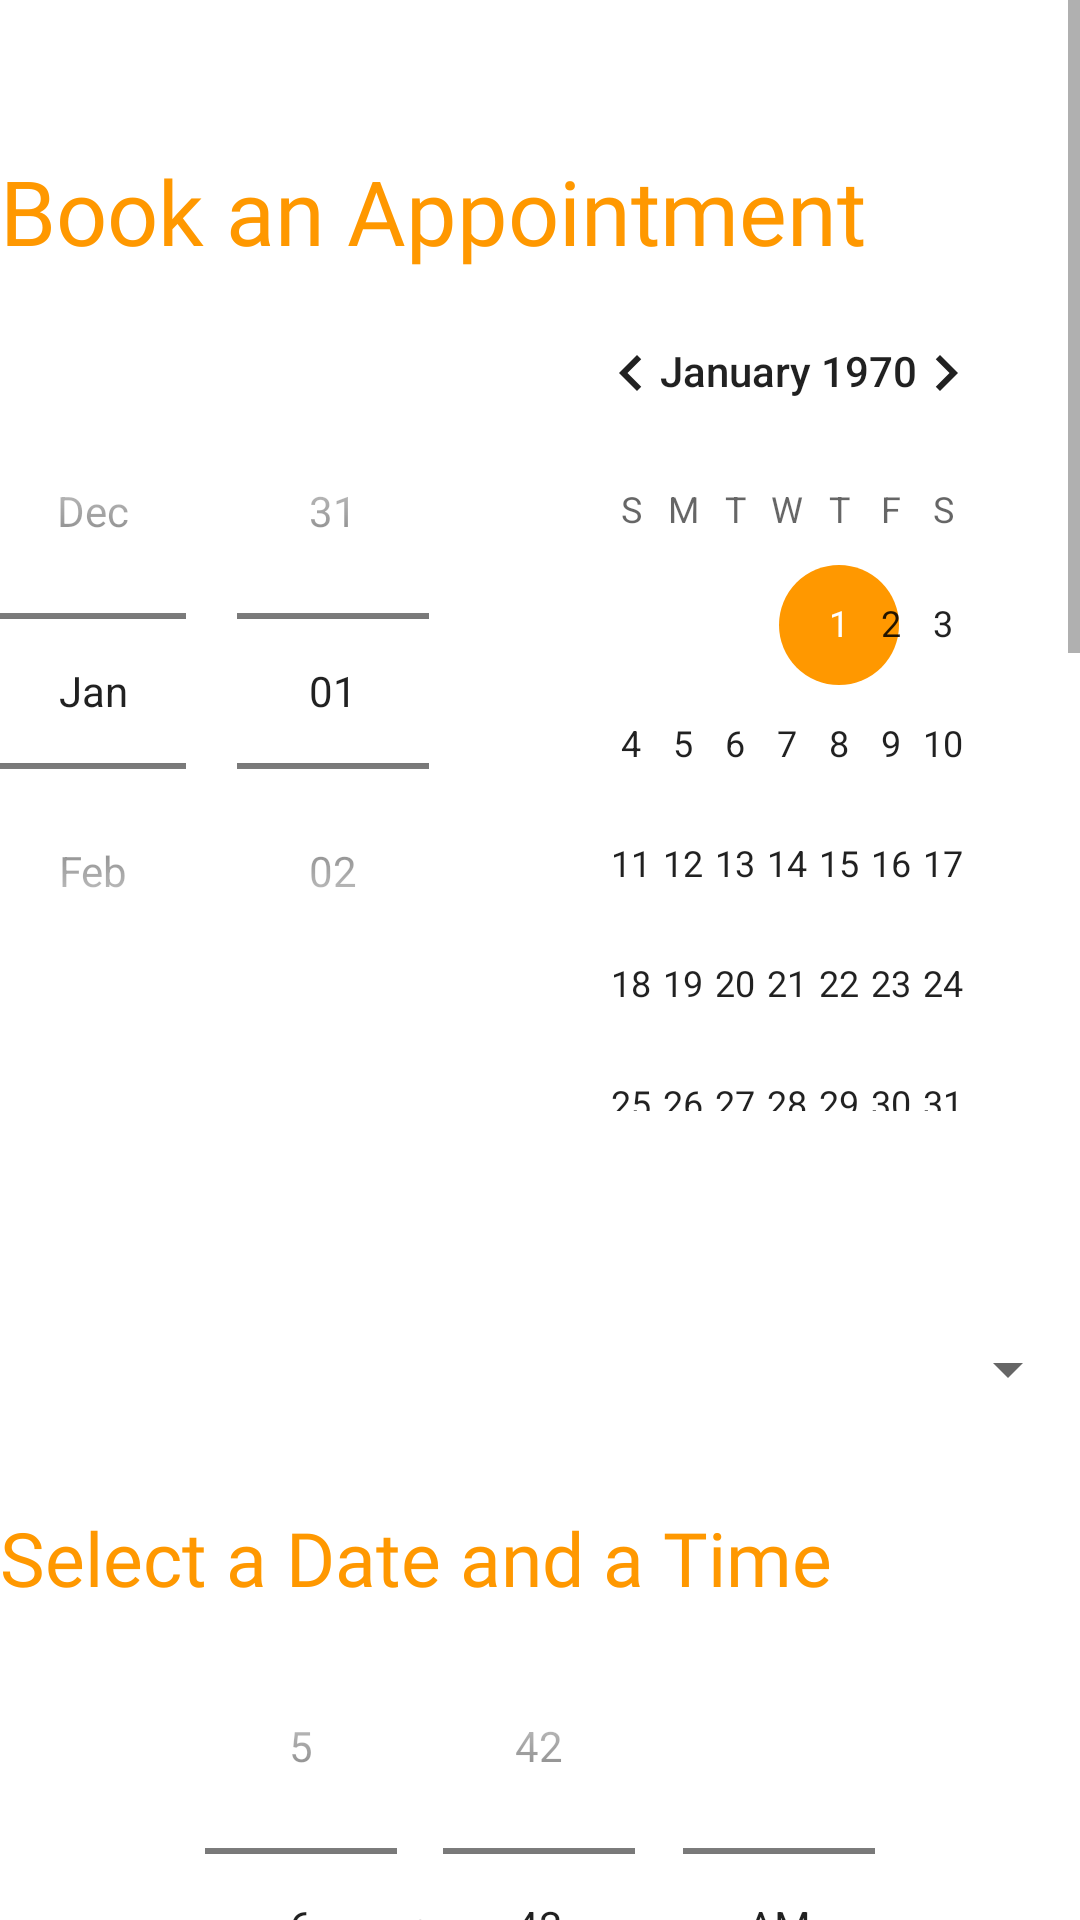

Write the Android layout XML for this screen, with the resource values it uses.
<!-- AndroidManifest.xml: application theme Theme.AutoRepairAndroid -->
<!-- res/layout/appointment.xml -->
<?xml version="1.0" encoding="utf-8"?>
<androidx.constraintlayout.widget.ConstraintLayout xmlns:android="http://schemas.android.com/apk/res/android"
    xmlns:app="http://schemas.android.com/apk/res-auto"
    xmlns:tools="http://schemas.android.com/tools"
    android:layout_width="wrap_content"
    android:layout_height="wrap_content">


    <ScrollView
        android:layout_width="wrap_content"
        android:layout_height="wrap_content"
        app:layout_constraintBottom_toBottomOf="parent"
        app:layout_constraintEnd_toEndOf="parent"
        app:layout_constraintStart_toStartOf="parent"
        app:layout_constraintTop_toTopOf="parent">

        <LinearLayout
            android:layout_width="match_parent"
            android:layout_height="wrap_content"
            android:orientation="vertical">

            <TextView
                android:id="@+id/bookAppointmentText"
                android:layout_width="371dp"
                android:layout_height="match_parent"
                android:layout_marginTop="50dp"
                android:fontFamily="@font/comfortaa_bold"
                android:text="Book an Appointment"
                android:textColor="#FF9800"
                android:textSize="30sp" />

            <DatePicker
                android:id="@+id/dateBookAppointment"
                android:layout_width="wrap_content"
                android:layout_height="320dp"
                android:datePickerMode="spinner" />

            <Spinner
                android:id="@+id/serviceBookAppointment"
                android:layout_width="match_parent"
                android:layout_height="60dp"
                android:layout_marginTop="16dp"
                android:ems="10"
                android:hint="Service" />

            <TextView
                android:id="@+id/dateBookAppointmentText"
                android:layout_width="match_parent"
                android:layout_height="wrap_content"
                android:layout_marginTop="16dp"
                android:fontFamily="@font/comfortaa_bold"
                android:text="Select a Date and a Time"
                android:textColor="#FF9800"
                android:textSize="25sp" />

            <TimePicker
                android:id="@+id/timeBookAppointment"
                android:layout_width="match_parent"
                android:layout_height="wrap_content"
                android:timePickerMode="spinner" />

            <Button
                android:id="@+id/bookAppointmentButton"
                android:layout_width="match_parent"
                android:layout_height="wrap_content"
                android:layout_marginLeft="100dp"
                android:layout_marginRight="100dp"
                android:backgroundTint="#F7292626"
                android:onClick="makeAppointment"
                android:text="Book"
                android:textColor="#FF9800" />

            <TextView
                android:id="@+id/updateAppointmentText"
                android:layout_width="371dp"
                android:layout_height="match_parent"
                android:layout_marginTop="50dp"
                android:fontFamily="@font/comfortaa_bold"
                android:text="Update Appointment"
                android:textColor="#FF9800"
                android:textSize="30sp" />


            <Spinner
                android:id="@+id/appointmentUpdateAppointment"
                android:layout_width="match_parent"
                android:layout_height="60dp"
                android:layout_marginTop="16dp"
                android:ems="10"
                android:hint="Select an Appointment" />

            <Spinner
                android:id="@+id/newServiceUpdateAppointment"
                android:layout_width="match_parent"
                android:layout_height="60dp"
                android:layout_marginTop="16dp"
                android:ems="10"
                android:hint="New Service" />

            <TextView
                android:id="@+id/newDateUpdateAppointmentText"
                android:layout_width="match_parent"
                android:layout_height="wrap_content"
                android:layout_marginTop="16dp"
                android:fontFamily="@font/comfortaa_bold"
                android:text="Select a New Date and Time"
                android:textColor="#FF9800"
                android:textSize="25sp" />

            <DatePicker
                android:id="@+id/newDateUpdateAppointment"
                android:layout_width="wrap_content"
                android:layout_height="320dp"
                android:datePickerMode="spinner" />

            <TimePicker
                android:id="@+id/newTimeUpdateAppointment"
                android:layout_width="match_parent"
                android:layout_height="wrap_content"
                android:timePickerMode="spinner" />

            <Button
                android:id="@+id/updateAppointmentButton"
                android:layout_width="match_parent"
                android:layout_height="wrap_content"
                android:layout_marginLeft="100dp"
                android:layout_marginRight="100dp"
                android:fontFamily="@font/comfortaa_bold"
                android:onClick="updateAppointment"
                android:text="Update"
                android:textColor="#FF9800" />

            <TextView
                android:id="@+id/cancelAppointmentText"
                android:layout_width="match_parent"
                android:layout_height="wrap_content"
                android:layout_marginTop="50dp"
                android:fontFamily="@font/comfortaa_bold"
                android:text="Cancel an Appointment"
                android:textColor="#FF9800"
                android:textSize="30sp" />

            <Spinner
                android:id="@+id/appointmentCancelAppointment"
                android:layout_width="match_parent"
                android:layout_height="60dp"
                android:layout_marginTop="16dp"
                android:ems="10"
                android:hint="Select an Appointment" />

            <Button
                android:id="@+id/cancelAppointmentButton"
                android:layout_width="match_parent"
                android:layout_height="wrap_content"
                android:layout_marginLeft="100dp"
                android:layout_marginRight="100dp"
                android:fontFamily="@font/comfortaa_bold"
                android:onClick="cancelAppointment"
                android:text="Cancel"
                android:textColor="#FF9800" />


        </LinearLayout>


    </ScrollView>

</androidx.constraintlayout.widget.ConstraintLayout>
<!-- resources referenced by this layout -->
<resources>
  <style name="Theme.AutoRepairAndroid" parent="Theme.MaterialComponents.DayNight.DarkActionBar">
          
          <item name="colorPrimary">@color/purple_500</item>
          <item name="colorPrimaryVariant">@color/purple_700</item>
          <item name="colorOnPrimary">@color/white</item>
          
          <item name="colorSecondary">@color/teal_200</item>
          <item name="colorSecondaryVariant">@color/teal_700</item>
          <item name="colorOnSecondary">@color/black</item>
          
          <item name="android:statusBarColor" tools:targetApi="l">?attr/colorPrimaryVariant</item>
          
      </style>
  <color name="purple_500">#F7292626</color>
  <color name="purple_700">#F7292626</color>
  <color name="white">#FFFFFFFF</color>
  <color name="teal_200">#FF9800</color>
  <color name="teal_700">#FF9800</color>
  <color name="black">#FF000000</color>
</resources>
